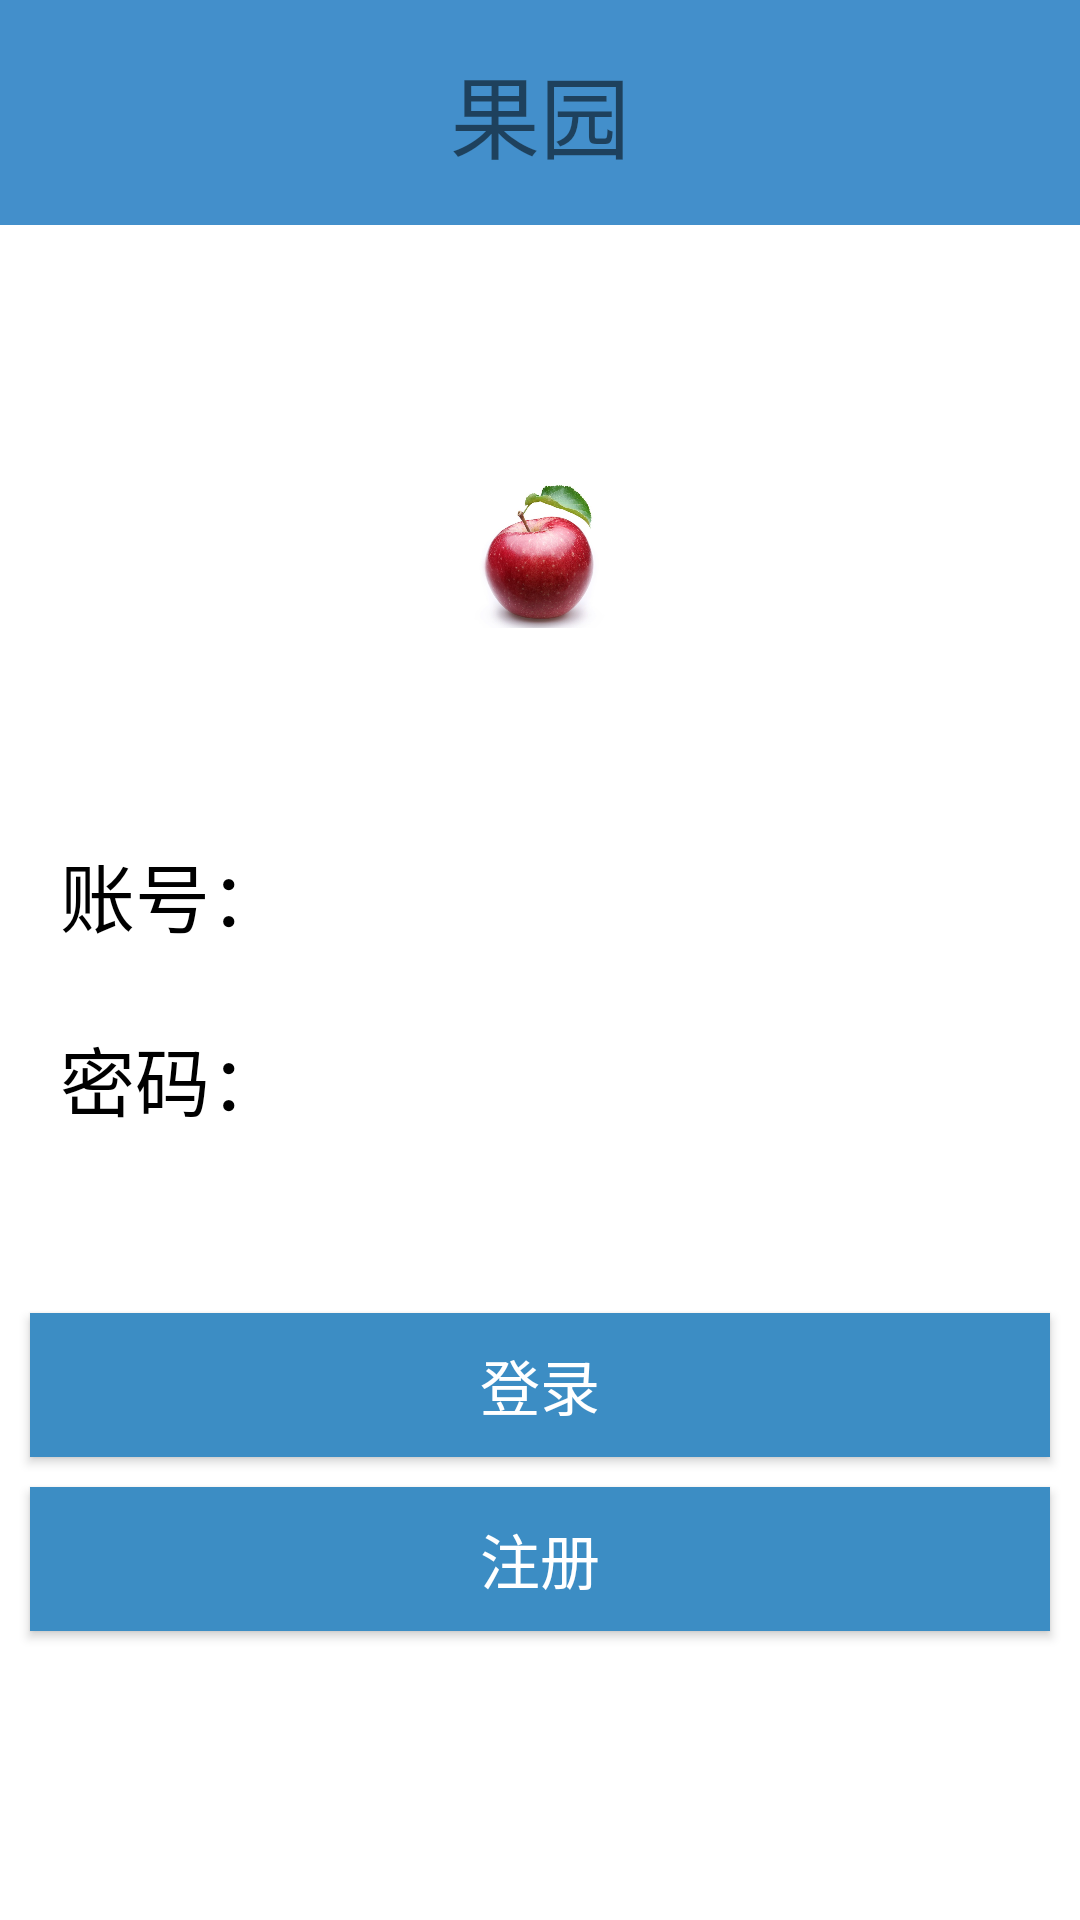

Reconstruct the res/layout file that produces this screen, plus the resources it refers to.
<!-- AndroidManifest.xml: application theme Theme.Cart -->
<!-- res/layout/fragment_login.xml -->
<?xml version="1.0" encoding="utf-8"?>
<RelativeLayout xmlns:android="http://schemas.android.com/apk/res/android"
    xmlns:app="http://schemas.android.com/apk/res-auto"
    xmlns:tools="http://schemas.android.com/tools"
    android:layout_width="match_parent"
    android:layout_height="match_parent"
    android:tag="login">

    <RelativeLayout
        android:layout_width="match_parent"
        android:layout_height="75dp"
        android:background="#438FCB"
        android:orientation="vertical">

        <TextView
            android:id="@+id/textView"
            android:layout_width="match_parent"
            android:layout_height="match_parent"
            android:gravity="center"
            android:text="果园"
            android:textSize="30sp" />
    </RelativeLayout>

    <ImageView
        android:id="@+id/iv"
        android:layout_height="70dp"
        android:layout_centerHorizontal="true"
        android:layout_marginTop="150dp"
        app:srcCompat="@drawable/apple"  android:layout_width="70dp"/>
    <RelativeLayout
        android:id="@+id/uer"
        android:layout_width="match_parent"
        android:layout_height="wrap_content"
        android:layout_centerVertical="true"
        android:layout_marginTop="50dp"
        android:layout_marginLeft="10dp"
        android:layout_marginBottom="5dp"
        android:layout_marginRight="10dp"
        android:layout_below="@+id/iv"
        android:background="@drawable/edit_background"
        android:orientation="horizontal">
        <TextView
            android:id="@+id/qq_nume"
            android:layout_width="wrap_content"
            android:layout_height="wrap_content"
            android:padding="10dp"
            android:text="账号："
            android:textSize="25sp"
            android:textColor="#000" />

        <EditText
            android:id="@+id/edit_lgnum"
            android:layout_width="match_parent"
            android:layout_height="wrap_content"
            android:layout_marginLeft="5dp"
            android:layout_toRightOf = "@+id/qq_nume"
            android:background="@null"
            android:padding="10dp"/>

    </RelativeLayout>

    <RelativeLayout
        android:id="@+id/password"
        android:layout_width="match_parent"
        android:layout_height="wrap_content"
        android:layout_below="@+id/uer"
        android:layout_centerVertical="true"
        android:layout_marginLeft="10dp"
        android:layout_marginRight="10dp"
        android:background="@drawable/edit_background"
        android:orientation="horizontal">

        <TextView
            android:id="@+id/qq_PW"
            android:layout_width="wrap_content"
            android:layout_height="wrap_content"
            android:padding="10dp"
            android:text="密码："
            android:textSize="25sp"
            android:textColor="#000" />

        <EditText
            android:id="@+id/edit_lgpass"
            android:layout_width="match_parent"
            android:layout_height="wrap_content"
            android:layout_toRightOf = "@+id/qq_PW"
            android:layout_marginLeft="5dp"
            android:background="@null"
            android:padding="10dp"
            android:inputType="numberPassword" />

    </RelativeLayout>


    <Button
        android:id="@+id/bt_login"
        android:layout_width="match_parent"
        android:layout_height="wrap_content"
        android:layout_below="@+id/password"
        android:layout_marginTop="50dp"
        android:layout_marginLeft="10dp"
        android:layout_marginRight="10dp"
        android:background="#3C8DC4"
        android:text="登录"
        android:textColor="#ffffff"
        android:textSize="20sp"
        tools:ignore="NotSibling" />
    <Button
        android:id="@+id/bt_register"
        android:layout_width="match_parent"
        android:layout_height="wrap_content"
        android:layout_below="@+id/bt_login"
        android:layout_marginTop="10dp"
        android:layout_marginLeft="10dp"
        android:layout_marginRight="10dp"
        android:background="#3C8DC4"
        android:text="注册"
        android:textColor="#ffffff"
        android:textSize="20sp"/>


</RelativeLayout>
<!-- resources referenced by this layout -->
<resources>
  <!-- drawable apple: png bitmap (drawable, 463110 bytes) -->
  <style name="Theme.Cart" parent="Theme.MaterialComponents.DayNight.NoActionBar">
          
          <item name="colorPrimary">@color/purple_500</item>
          <item name="colorPrimaryVariant">@color/purple_700</item>
          <item name="colorOnPrimary">@color/white</item>
          
          <item name="colorSecondary">@color/teal_200</item>
          <item name="colorSecondaryVariant">@color/teal_700</item>
          <item name="colorOnSecondary">@color/black</item>
          
          <item name="android:statusBarColor">?attr/colorPrimaryVariant</item>
          
      </style>
  <!-- not gathered from this repository: default colours our renderer supplied (Android Studio template values) -->
  <color name="purple_500">#FF6200EE</color>
  <color name="purple_700">#FF3700B3</color>
  <color name="teal_200">#FF03DAC5</color>
  <color name="teal_700">#FF018786</color>
  <color name="black">#FF000000</color>
  <color name="white">#FFFFFFFF</color>
</resources>
